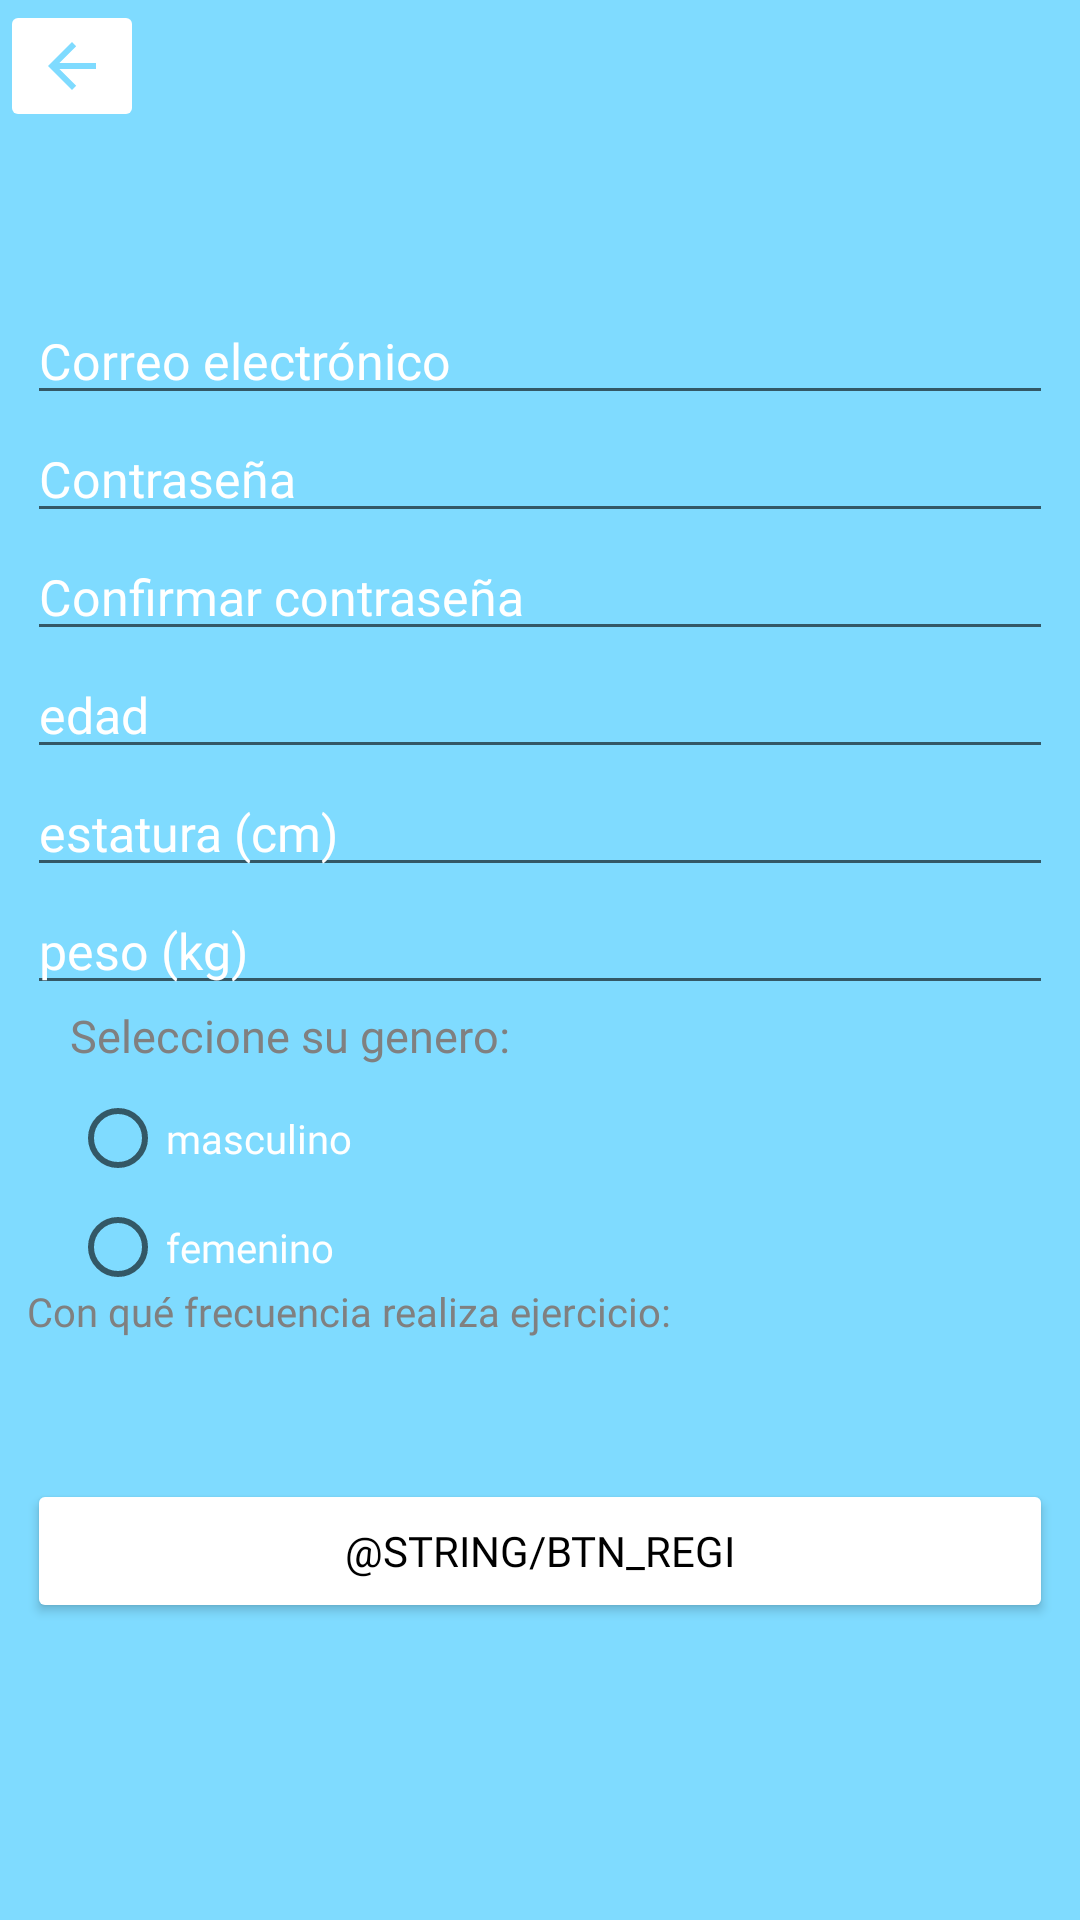

This screen was rendered from an Android layout file. Write that file and the resources it references.
<!-- AndroidManifest.xml: application theme Theme.Iot -->
<!-- res/layout/activity_signup.xml -->
<?xml version="1.0" encoding="utf-8"?>
<androidx.constraintlayout.widget.ConstraintLayout xmlns:android="http://schemas.android.com/apk/res/android"
    xmlns:app="http://schemas.android.com/apk/res-auto"
    xmlns:tools="http://schemas.android.com/tools"
    android:layout_width="match_parent"
    android:layout_height="match_parent"
    android:background="@color/AQUA"
    tools:context=".signupActivity">


    <LinearLayout
        android:layout_width="342dp"
        android:layout_height="603dp"
        android:gravity="center"
        android:orientation="vertical"
        app:layout_constraintBottom_toBottomOf="parent"
        app:layout_constraintEnd_toEndOf="parent"
        app:layout_constraintHorizontal_bias="0.493"
        app:layout_constraintStart_toStartOf="parent"
        app:layout_constraintTop_toTopOf="parent">

        <EditText
            android:id="@+id/correo"
            android:layout_width="match_parent"
            android:layout_height="wrap_content"
            android:ems="10"
            android:hint="Correo electrónico"
            android:inputType="textPersonName"
            android:textColorHint="@color/white"
            android:fontFamily="@font/open_sans_italic"
            android:textSize="50px" />

        <EditText
            android:id="@+id/contrasena"
            android:layout_width="match_parent"
            android:layout_height="wrap_content"
            android:ems="10"
            android:hint="Contraseña"
            android:inputType="textPassword"
            android:textColorHint="@color/white"
            android:fontFamily="@font/open_sans_italic"
            android:textSize="50px" />

        <EditText
            android:id="@+id/contrasenaconfirmacion"
            android:layout_width="match_parent"
            android:layout_height="wrap_content"
            android:ems="10"
            android:hint="Confirmar contraseña"
            android:inputType="textPassword"
            android:textColorHint="@color/white"
            android:fontFamily="@font/open_sans_italic"
            android:textSize="50px" />

        <EditText
            android:id="@+id/textoedadsignup"
            android:layout_width="match_parent"
            android:layout_height="wrap_content"
            android:ems="10"
            android:hint="edad"
            android:inputType="textPersonName"
            android:textColorHint="@color/white"
            android:fontFamily="@font/open_sans_italic"
            android:textSize="50px" />

        <EditText
            android:id="@+id/textoestaturasignup"
            android:layout_width="match_parent"
            android:layout_height="wrap_content"
            android:ems="10"
            android:hint="estatura (cm)"
            android:inputType="textPersonName"
            android:textColorHint="@color/white"
            android:fontFamily="@font/open_sans_italic"
            android:textSize="50px" />

        <EditText
            android:id="@+id/textopesosignup"
            android:layout_width="match_parent"
            android:layout_height="wrap_content"
            android:ems="10"
            android:hint="peso (kg)"
            android:inputType="textPersonName"
            android:textColorHint="@color/white"
            android:fontFamily="@font/open_sans_italic"
            android:textSize="50px" />

        <RadioGroup
            android:id="@+id/radiogroupsignup"
            android:layout_width="313dp"
            android:layout_height="93dp">

            <TextView
                android:id="@+id/textView2"
                android:layout_width="match_parent"
                android:layout_height="wrap_content"
                android:text="Seleccione su genero:"
                android:fontFamily="@font/open_sans_condensed_bold"
                android:textColor="@color/chechoesgay"
                android:textSize="45px" />

            <RadioButton
                android:id="@+id/radioButtonM"
                android:layout_width="match_parent"
                android:layout_height="wrap_content"
                android:fontFamily="@font/open_sans_italic"
                android:textSize="40px"
                android:text="masculino"
                android:textColor="@color/white" />

            <RadioButton
                android:id="@+id/radioButtonF"
                android:layout_width="match_parent"
                android:layout_height="wrap_content"
                android:fontFamily="@font/open_sans_italic"
                android:textSize="40px"
                android:text="femenino"
                android:textColor="@color/white" />
        </RadioGroup>

        <TextView
            android:id="@+id/textView3"
            android:layout_width="match_parent"
            android:layout_height="wrap_content"
            android:text="Con qué frecuencia realiza ejercicio:"
            android:fontFamily="@font/open_sans_condensed_bold"
            android:textSize="40px"
            android:textColor="@color/chechoesgay" />

        <Spinner
            android:id="@+id/xdxd"
            android:layout_width="match_parent"
            android:background="@color/AQUA"
            android:layout_height="47dp" />

        <Button
            android:id="@+id/regbtn"
            android:layout_width="match_parent"
            android:layout_height="wrap_content"
            android:backgroundTint="@color/white"
            android:fontFamily="@font/open_sans_bold"
            android:onClick="registrarUsuario"
            android:text="@string/btn_regi"
            android:textColor="@color/black"
            tools:text="@string/btn_regi" />

    </LinearLayout>

    <ImageButton
        android:id="@+id/backsignupbtn"
        android:layout_width="wrap_content"
        android:layout_height="wrap_content"
        android:onClick="goMain"
        android:tint="@color/AQUA"
        app:srcCompat="@drawable/abc_vector_test"
        android:backgroundTint="@color/white"
        tools:layout_editor_absoluteX="30dp"
        tools:layout_editor_absoluteY="45dp" />

</androidx.constraintlayout.widget.ConstraintLayout>
<!-- resources referenced by this layout -->
<resources>
  <color name="AQUA">#7FDBFF</color>
  <color name="black">#FF000000</color>
  <color name="chechoesgay">#808080</color>
  <color name="white">#FFFFFFFF</color>
  <style name="Theme.Iot" parent="Theme.MaterialComponents.DayNight.DarkActionBar">
          
          <item name="colorPrimary">@color/black</item>
          <item name="fontFamily">@font/open_sans_condensed_bold</item>
          <item name="colorPrimaryVariant">@color/black</item>
          <item name="colorOnPrimary">@color/white</item>
          
          <item name="colorSecondary">@color/teal_200</item>
          <item name="colorSecondaryVariant">@color/teal_700</item>
          <item name="colorOnSecondary">@color/black</item>
          
          <item name="android:statusBarColor" tools:targetApi="l">?attr/colorPrimaryVariant</item>
          
      </style>
  <color name="teal_200">#FF03DAC5</color>
  <color name="teal_700">#FF018786</color>
</resources>
